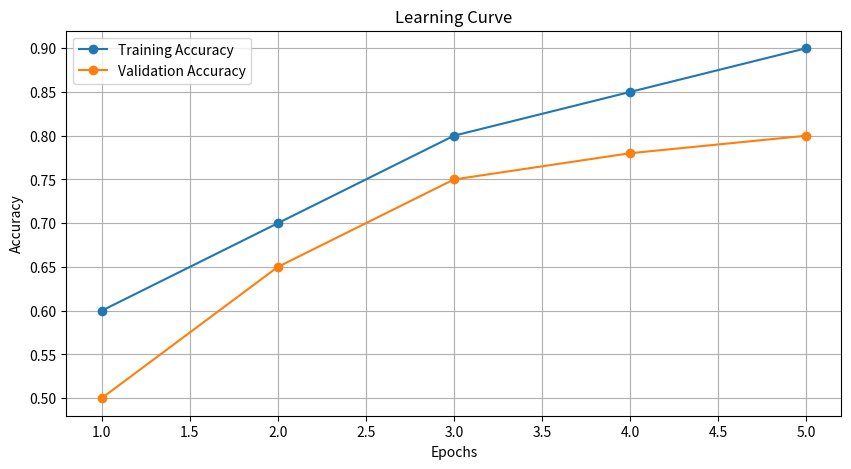

Generate this figure with matplotlib:
import matplotlib.pyplot as plt

# Example data for learning curves
epochs = [1, 2, 3, 4, 5]
train_accuracy = [0.6, 0.7, 0.8, 0.85, 0.9]
val_accuracy = [0.5, 0.65, 0.75, 0.78, 0.8]

plt.figure(figsize=(10, 5))
plt.plot(epochs, train_accuracy, label='Training Accuracy', marker='o')
plt.plot(epochs, val_accuracy, label='Validation Accuracy', marker='o')
plt.title('Learning Curve')
plt.xlabel('Epochs')
plt.ylabel('Accuracy')
plt.legend()
plt.grid()
plt.show()
